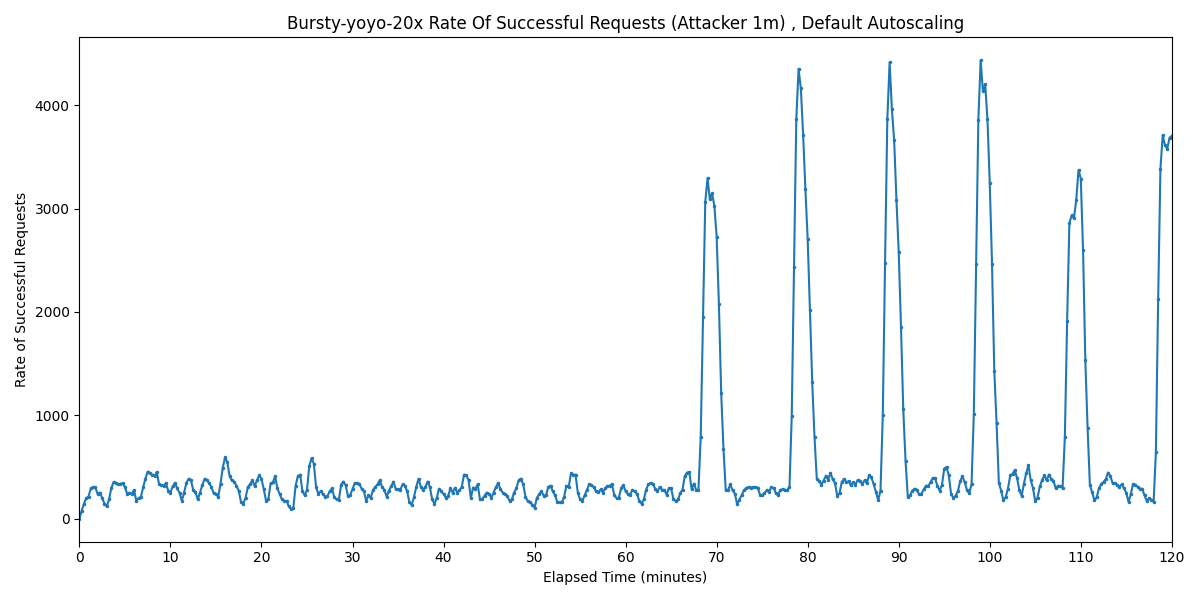

The data file committed next to this chart (first rows):
Timestamp, Rate of Successful Requests
2025-04-01 20:24:45.533, 0
2025-04-01 20:25:00.533, 78.69
2025-04-01 20:25:15.533, 146.7
2025-04-01 20:25:30.533, 200
2025-04-01 20:25:45.533, 214.7
2025-04-01 20:26:00.533, 293.3
2025-04-01 20:26:15.533, 306.7
2025-04-01 20:26:30.533, 304.3
2025-04-01 20:26:45.533, 240
2025-04-01 20:27:00.533, 253.8
2025-04-01 20:27:15.533, 202.4
2025-04-01 20:27:30.533, 146.7
2025-04-01 20:27:45.533, 119.6
2025-04-01 20:28:00.533, 186.7
2025-04-01 20:28:15.533, 293.4
2025-04-01 20:28:30.533, 355.6
2025-04-01 20:28:45.533, 348.9
2025-04-01 20:29:00.533, 333.3
2025-04-01 20:29:15.533, 337.8
2025-04-01 20:29:30.533, 344.5
2025-04-01 20:29:45.533, 306.7
2025-04-01 20:30:00.533, 240
2025-04-01 20:30:15.533, 253.3
2025-04-01 20:30:30.533, 240
2025-04-01 20:30:45.533, 280
2025-04-01 20:31:00.533, 173.3
2025-04-01 20:31:15.533, 200
2025-04-01 20:31:30.533, 209.5
2025-04-01 20:31:45.533, 304.2
2025-04-01 20:32:00.533, 386.7
2025-04-01 20:32:15.533, 457.2
2025-04-01 20:32:30.533, 442.6
2025-04-01 20:32:45.533, 426.7
2025-04-01 20:33:00.533, 413.3
2025-04-01 20:33:15.533, 453.4
2025-04-01 20:33:30.533, 333.3
2025-04-01 20:33:45.533, 326.7
2025-04-01 20:34:00.533, 320
2025-04-01 20:34:15.533, 341.6
2025-04-01 20:34:30.533, 273.4
2025-04-01 20:34:45.533, 253.3
2025-04-01 20:35:00.533, 314.9
2025-04-01 20:35:15.533, 346.3
2025-04-01 20:35:30.533, 293.3
2025-04-01 20:35:45.533, 250.2
2025-04-01 20:36:00.533, 173.7
2025-04-01 20:36:15.533, 253.3
2025-04-01 20:36:30.533, 346.7
2025-04-01 20:36:45.533, 386.7
2025-04-01 20:37:00.533, 373.3
2025-04-01 20:37:15.533, 280
2025-04-01 20:37:30.533, 260.6
2025-04-01 20:37:45.533, 186.7
2025-04-01 20:38:00.533, 253.3
2025-04-01 20:38:15.533, 326.1
2025-04-01 20:38:30.533, 386.7
2025-04-01 20:38:45.533, 373.4
2025-04-01 20:39:00.533, 346.7
2025-04-01 20:39:15.533, 306.7
2025-04-01 20:39:30.533, 245.9
... 421 more rows
